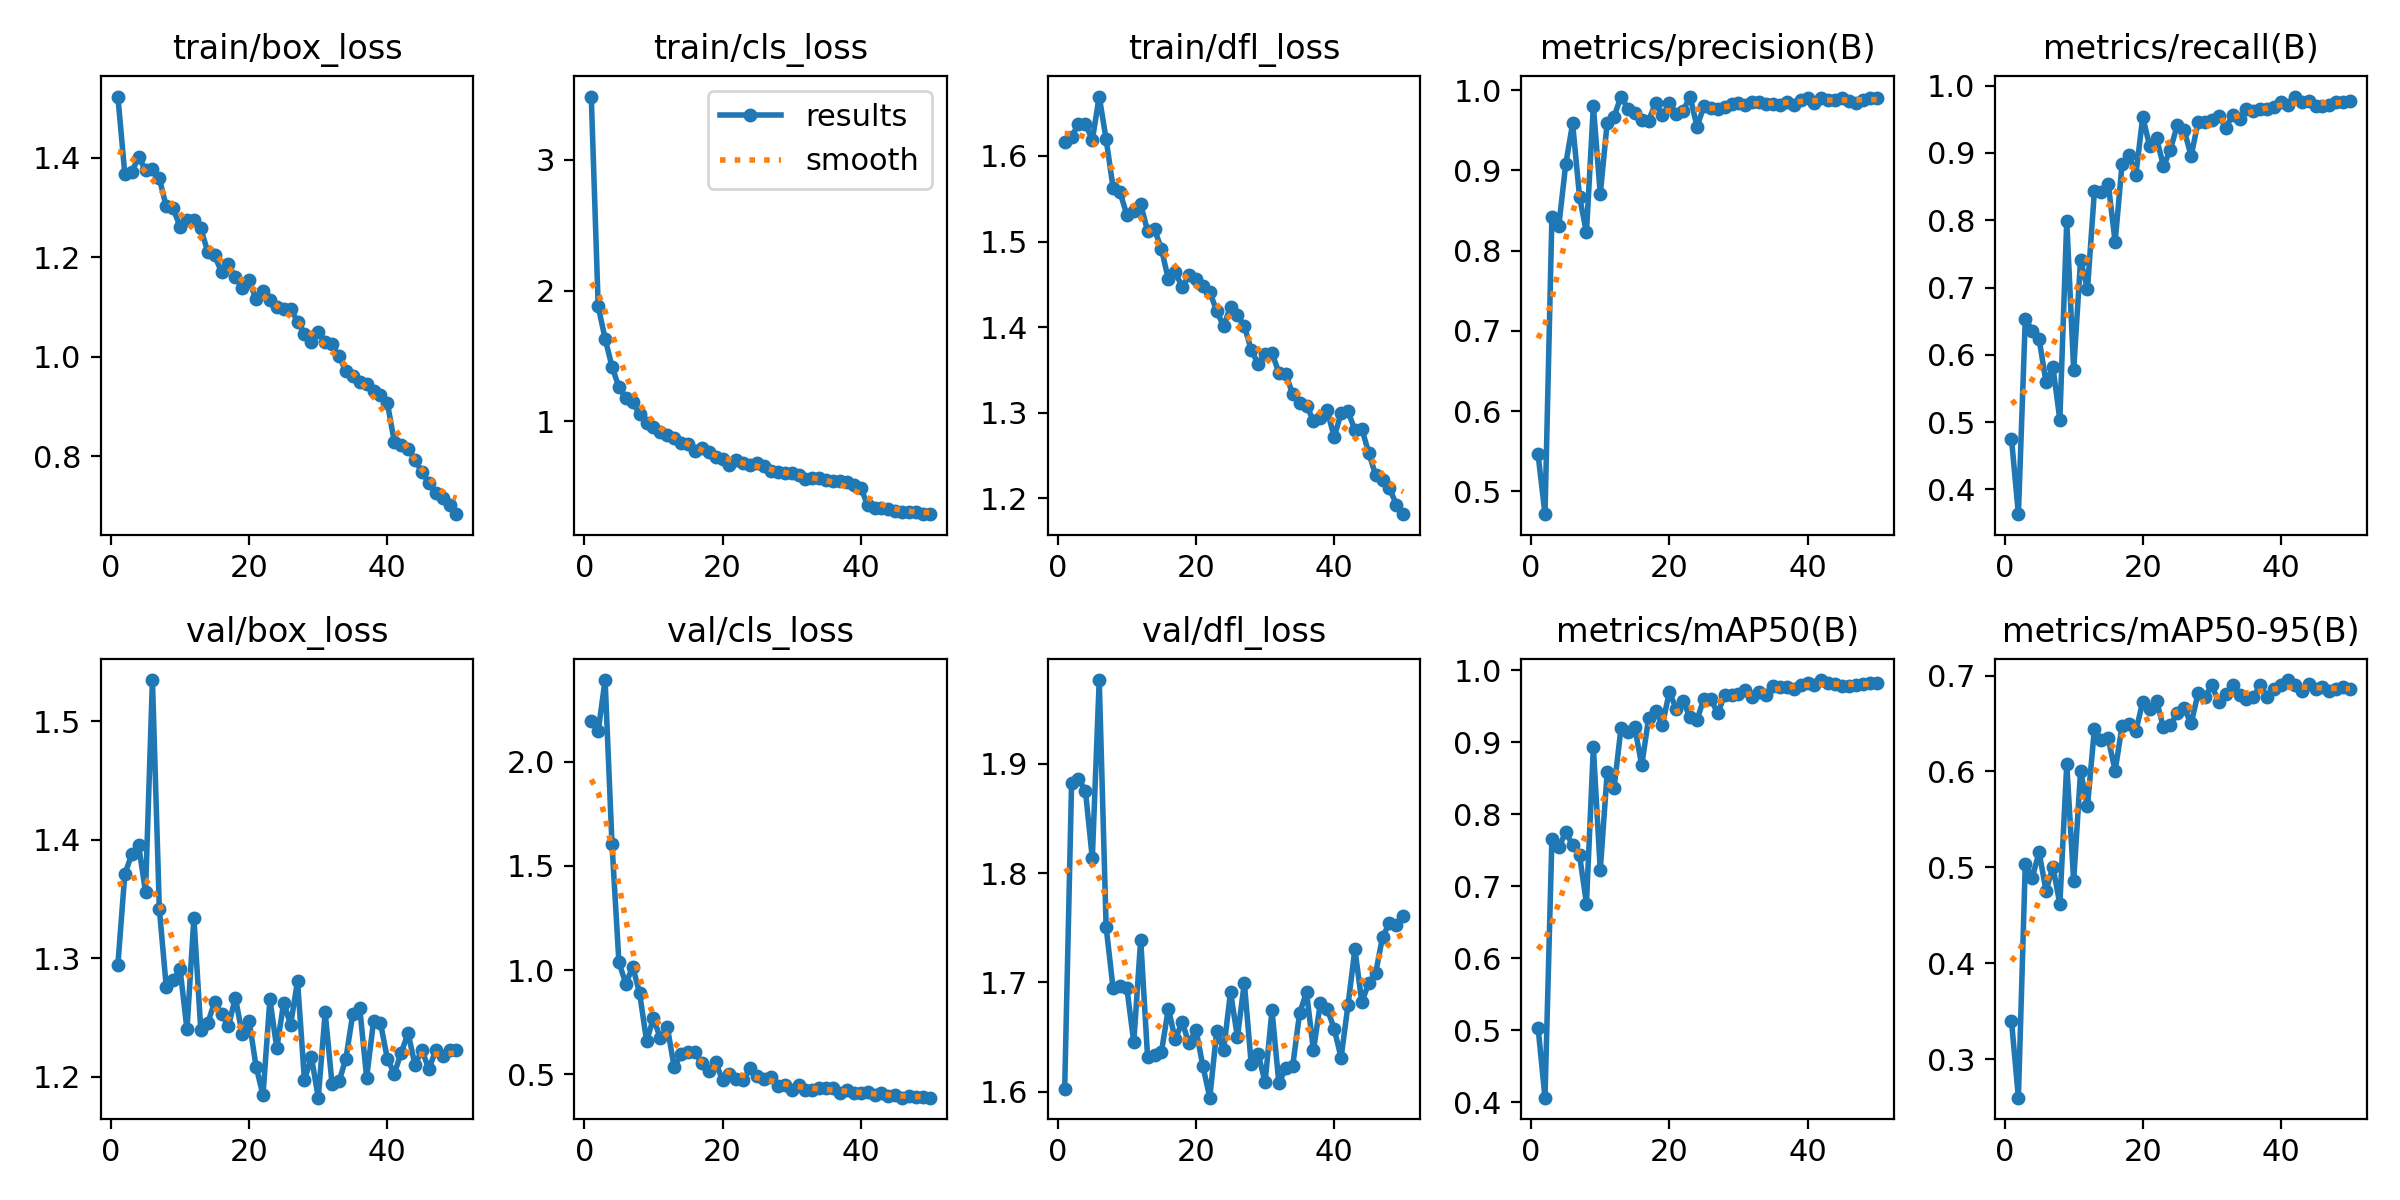

Data behind this chart, as committed beside it:
epoch, time, train/box_loss, train/cls_loss, train/dfl_loss, metrics/precision(B), metrics/recall(B), metrics/mAP50(B), metrics/mAP50-95(B), val/box_loss, val/cls_loss, val/dfl_loss, lr/pg0, lr/pg1, lr/pg2
1, 186.3, 1.523, 3.484, 1.616, 0.5459, 0.4756, 0.5037, 0.3399, 1.294, 2.198, 1.602, 0.0002342, 0.0002342, 0.0002342
2, 228.6, 1.368, 1.881, 1.622, 0.4715, 0.3633, 0.4062, 0.2598, 1.371, 2.147, 1.883, 0.0004629, 0.0004629, 0.0004629
3, 268.1, 1.371, 1.633, 1.638, 0.8413, 0.6535, 0.7657, 0.5039, 1.388, 2.393, 1.886, 0.0006821, 0.0006821, 0.0006821
4, 308.7, 1.402, 1.419, 1.637, 0.8309, 0.6361, 0.7545, 0.4893, 1.395, 1.604, 1.876, 0.0006716, 0.0006716, 0.0006716
5, 348.8, 1.375, 1.262, 1.619, 0.9076, 0.6235, 0.775, 0.5158, 1.356, 1.038, 1.814, 0.0006575, 0.0006575, 0.0006575
6, 389.1, 1.378, 1.177, 1.669, 0.9585, 0.5594, 0.7577, 0.4755, 1.535, 0.9343, 1.977, 0.0006433, 0.0006433, 0.0006433
7, 429.7, 1.358, 1.146, 1.619, 0.8671, 0.5817, 0.7434, 0.5006, 1.342, 1.016, 1.751, 0.0006292, 0.0006292, 0.0006292
8, 470.4, 1.302, 1.055, 1.563, 0.8226, 0.5036, 0.676, 0.4615, 1.276, 0.8887, 1.695, 0.000615, 0.000615, 0.000615
9, 511.3, 1.298, 0.9891, 1.558, 0.9805, 0.7994, 0.893, 0.6076, 1.282, 0.6596, 1.697, 0.0006009, 0.0006009, 0.0006009
10, 552.6, 1.261, 0.9564, 1.531, 0.8703, 0.5773, 0.7223, 0.4857, 1.291, 0.7682, 1.695, 0.0005868, 0.0005868, 0.0005868
11, 592.9, 1.274, 0.9208, 1.535, 0.9595, 0.7414, 0.8583, 0.6002, 1.24, 0.6722, 1.645, 0.0005726, 0.0005726, 0.0005726
12, 633.2, 1.274, 0.8981, 1.544, 0.9671, 0.6973, 0.8369, 0.5639, 1.334, 0.7274, 1.739, 0.0005585, 0.0005585, 0.0005585
13, 673.6, 1.258, 0.8722, 1.512, 0.9921, 0.8432, 0.9199, 0.6443, 1.239, 0.5331, 1.631, 0.0005444, 0.0005444, 0.0005444
14, 713.7, 1.211, 0.8352, 1.514, 0.9771, 0.8414, 0.9144, 0.6324, 1.245, 0.5946, 1.633, 0.0005302, 0.0005302, 0.0005302
15, 754.3, 1.204, 0.8276, 1.491, 0.9717, 0.8546, 0.9207, 0.6343, 1.263, 0.6052, 1.636, 0.0005161, 0.0005161, 0.0005161
16, 795, 1.17, 0.7773, 1.456, 0.9627, 0.7678, 0.8682, 0.6006, 1.253, 0.6076, 1.676, 0.0005019, 0.0005019, 0.0005019
17, 836.2, 1.186, 0.7973, 1.465, 0.9622, 0.8833, 0.9337, 0.6473, 1.243, 0.5515, 1.648, 0.0004878, 0.0004878, 0.0004878
18, 877, 1.16, 0.7667, 1.447, 0.9837, 0.8976, 0.9431, 0.6498, 1.267, 0.517, 1.664, 0.0004737, 0.0004737, 0.0004737
19, 918, 1.138, 0.7296, 1.46, 0.9686, 0.8673, 0.9248, 0.6424, 1.236, 0.5566, 1.644, 0.0004595, 0.0004595, 0.0004595
20, 958.9, 1.154, 0.7102, 1.456, 0.9836, 0.9538, 0.9702, 0.6724, 1.247, 0.471, 1.657, 0.0004454, 0.0004454, 0.0004454
21, 999.7, 1.115, 0.6672, 1.448, 0.9708, 0.9097, 0.9464, 0.6649, 1.209, 0.5024, 1.623, 0.0004313, 0.0004313, 0.0004313
22, 1040, 1.132, 0.7027, 1.441, 0.9746, 0.9217, 0.9571, 0.6733, 1.184, 0.4758, 1.594, 0.0004171, 0.0004171, 0.0004171
23, 1080, 1.115, 0.6783, 1.419, 0.992, 0.8805, 0.9348, 0.6458, 1.265, 0.4738, 1.655, 0.000403, 0.000403, 0.000403
24, 1121, 1.1, 0.664, 1.401, 0.9545, 0.9049, 0.9314, 0.6484, 1.224, 0.5281, 1.638, 0.0003888, 0.0003888, 0.0003888
25, 1162, 1.096, 0.6787, 1.424, 0.9799, 0.9416, 0.9608, 0.6611, 1.263, 0.4924, 1.691, 0.0003747, 0.0003747, 0.0003747
26, 1203, 1.097, 0.6565, 1.414, 0.9775, 0.9337, 0.9601, 0.6656, 1.244, 0.4757, 1.65, 0.0003606, 0.0003606, 0.0003606
27, 1244, 1.071, 0.6178, 1.402, 0.977, 0.8955, 0.9404, 0.6501, 1.281, 0.4885, 1.7, 0.0003464, 0.0003464, 0.0003464
28, 1285, 1.047, 0.6098, 1.373, 0.9794, 0.9457, 0.9657, 0.6813, 1.197, 0.443, 1.625, 0.0003323, 0.0003323, 0.0003323
29, 1326, 1.03, 0.6033, 1.357, 0.9823, 0.9456, 0.9663, 0.6778, 1.217, 0.4487, 1.635, 0.0003182, 0.0003182, 0.0003182
30, 1366, 1.051, 0.6077, 1.368, 0.9837, 0.9497, 0.9669, 0.6898, 1.182, 0.4223, 1.608, 0.000304, 0.000304, 0.000304
31, 1407, 1.029, 0.5866, 1.37, 0.982, 0.9556, 0.9723, 0.672, 1.254, 0.4492, 1.674, 0.0002899, 0.0002899, 0.0002899
32, 1447, 1.026, 0.5601, 1.347, 0.9852, 0.9374, 0.9631, 0.681, 1.193, 0.4259, 1.608, 0.0002757, 0.0002757, 0.0002757
33, 1487, 1.001, 0.5699, 1.345, 0.9852, 0.9558, 0.9698, 0.6901, 1.196, 0.4231, 1.622, 0.0002616, 0.0002616, 0.0002616
34, 1534, 0.9715, 0.5644, 1.321, 0.9825, 0.9498, 0.9658, 0.6796, 1.215, 0.4341, 1.623, 0.0002475, 0.0002475, 0.0002475
35, 1575, 0.9614, 0.5533, 1.312, 0.9823, 0.9659, 0.9788, 0.6756, 1.253, 0.4323, 1.672, 0.0002333, 0.0002333, 0.0002333
36, 1616, 0.9501, 0.5435, 1.308, 0.9821, 0.9618, 0.9768, 0.6773, 1.258, 0.4311, 1.691, 0.0002192, 0.0002192, 0.0002192
37, 1656, 0.945, 0.5411, 1.291, 0.9858, 0.9658, 0.9775, 0.6903, 1.199, 0.4089, 1.638, 0.0002051, 0.0002051, 0.0002051
38, 1700, 0.9322, 0.5346, 1.294, 0.9819, 0.9659, 0.9735, 0.6774, 1.247, 0.4253, 1.681, 0.0001909, 0.0001909, 0.0001909
39, 1741, 0.9237, 0.5164, 1.303, 0.9877, 0.9677, 0.9799, 0.6863, 1.245, 0.4111, 1.676, 0.0001768, 0.0001768, 0.0001768
40, 1781, 0.9072, 0.4922, 1.272, 0.9899, 0.9758, 0.9831, 0.6904, 1.215, 0.4077, 1.658, 0.0001626, 0.0001626, 0.0001626
41, 1824, 0.8299, 0.3602, 1.3, 0.9845, 0.9718, 0.9799, 0.6953, 1.202, 0.4119, 1.631, 0.0001485, 0.0001485, 0.0001485
42, 1865, 0.8239, 0.3414, 1.302, 0.9898, 0.9838, 0.9866, 0.69, 1.22, 0.3999, 1.679, 0.0001344, 0.0001344, 0.0001344
43, 1905, 0.8152, 0.3384, 1.28, 0.9879, 0.9758, 0.9821, 0.6838, 1.237, 0.4108, 1.73, 0.0001202, 0.0001202, 0.0001202
44, 1945, 0.7938, 0.3274, 1.282, 0.9881, 0.9778, 0.9814, 0.6912, 1.21, 0.3957, 1.682, 0.0001061, 0.0001061, 0.0001061
45, 1985, 0.768, 0.3148, 1.253, 0.9898, 0.9698, 0.9782, 0.6862, 1.223, 0.3998, 1.699, 9.19632e-05, 9.19632e-05, 9.19632e-05
46, 2026, 0.7473, 0.3054, 1.228, 0.9862, 0.9698, 0.9784, 0.6877, 1.206, 0.387, 1.708, 7.7826e-05, 7.7826e-05, 7.7826e-05
47, 2066, 0.7274, 0.3092, 1.221, 0.9843, 0.9718, 0.9795, 0.684, 1.222, 0.3935, 1.742, 6.36888e-05, 6.36888e-05, 6.36888e-05
48, 2107, 0.7164, 0.3084, 1.212, 0.9879, 0.9758, 0.9817, 0.6855, 1.218, 0.3891, 1.754, 4.95516e-05, 4.95516e-05, 4.95516e-05
49, 2147, 0.7035, 0.2954, 1.193, 0.9899, 0.9758, 0.9822, 0.6881, 1.222, 0.3905, 1.752, 3.54144e-05, 3.54144e-05, 3.54144e-05
50, 2187, 0.6841, 0.2905, 1.182, 0.9899, 0.9778, 0.9826, 0.6856, 1.222, 0.3878, 1.761, 2.12772e-05, 2.12772e-05, 2.12772e-05
